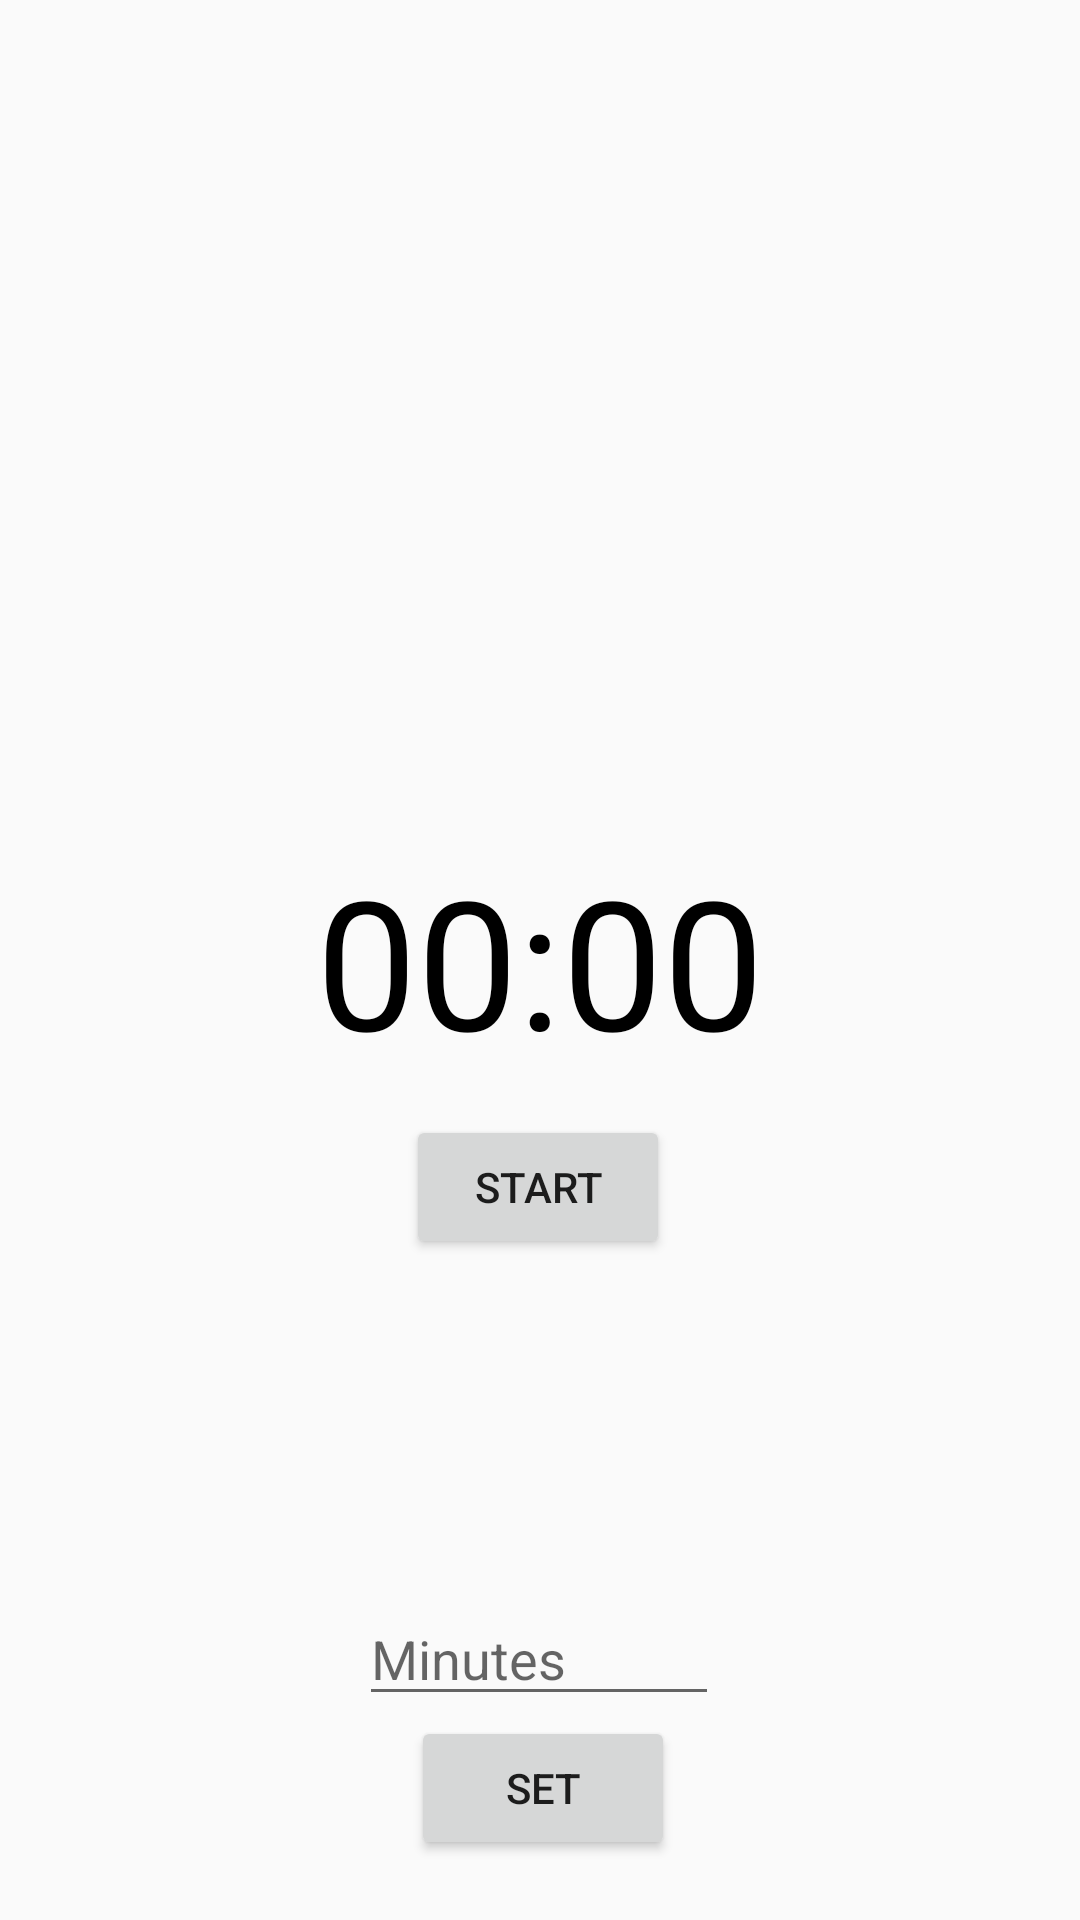

Reconstruct the res/layout file that produces this screen, plus the resources it refers to.
<!-- AndroidManifest.xml: application theme Theme.AppCompat.Light.NoActionBar.FullScreen -->
<!-- res/layout/fragment_clock.xml -->
<?xml version="1.0" encoding="utf-8"?>
<androidx.constraintlayout.widget.ConstraintLayout xmlns:android="http://schemas.android.com/apk/res/android"
    xmlns:app="http://schemas.android.com/apk/res-auto"
    xmlns:tools="http://schemas.android.com/tools"
    android:layout_width="match_parent"
    android:layout_height="match_parent"
    tools:context=".ui.clock.ClockFragment">

    <EditText
        android:id="@+id/text_input"
        android:layout_width="120dp"
        android:layout_height="wrap_content"
        android:layout_above="@+id/text_countdown"
        android:layout_centerHorizontal="true"
        android:hint="Minutes"
        android:inputType="number"
        android:maxLength="3"
        app:layout_constraintBottom_toTopOf="@+id/btn_set"
        app:layout_constraintEnd_toEndOf="parent"
        app:layout_constraintHorizontal_bias="0.498"
        app:layout_constraintStart_toStartOf="parent"
        app:layout_constraintTop_toBottomOf="@+id/btn_abandon"
        app:layout_constraintVertical_bias="1.0" />

    <Button
        android:id="@+id/btn_set"
        android:layout_width="wrap_content"
        android:layout_height="wrap_content"
        android:layout_alignTop="@+id/text_input"
        android:layout_marginBottom="20dp"
        android:layout_toEndOf="@+id/text_input"
        android:layout_toRightOf="@+id/text_input"
        android:text="Set"
        app:layout_constraintBottom_toBottomOf="parent"
        app:layout_constraintEnd_toEndOf="parent"
        app:layout_constraintHorizontal_bias="0.504"
        app:layout_constraintStart_toStartOf="parent" />

    <TextView
        android:id="@+id/text_countdown"
        android:layout_width="wrap_content"
        android:layout_height="wrap_content"
        android:layout_centerHorizontal="true"
        android:layout_centerVertical="true"
        android:text="00:00"
        android:textColor="@color/black"
        android:textSize="60sp"
        app:layout_constraintBottom_toBottomOf="parent"
        app:layout_constraintEnd_toEndOf="parent"
        app:layout_constraintStart_toStartOf="parent"
        app:layout_constraintTop_toTopOf="parent" />

    <Button
        android:id="@+id/btn_begin_pause"
        android:layout_width="wrap_content"
        android:layout_height="wrap_content"
        android:layout_below="@+id/text_countdown"
        android:layout_centerHorizontal="true"
        android:text="start"
        app:layout_constraintBottom_toBottomOf="parent"
        app:layout_constraintEnd_toEndOf="parent"
        app:layout_constraintHorizontal_bias="0.498"
        app:layout_constraintStart_toStartOf="parent"
        app:layout_constraintTop_toBottomOf="@+id/text_countdown"
        app:layout_constraintVertical_bias="0.05" />

    <Button
        android:id="@+id/btn_abandon"
        android:layout_width="wrap_content"
        android:layout_height="wrap_content"
        android:layout_below="@+id/text_countdown"
        android:layout_toEndOf="@id/btn_begin_pause"
        android:text="Abandon"
        android:visibility="invisible"
        app:layout_constraintBottom_toBottomOf="parent"
        app:layout_constraintEnd_toEndOf="parent"
        app:layout_constraintHorizontal_bias="0.501"
        app:layout_constraintStart_toStartOf="parent"
        app:layout_constraintTop_toBottomOf="@+id/btn_begin_pause"
        app:layout_constraintVertical_bias="0.0"
        tools:visibility="visible"
        android:layout_toRightOf="@id/btn_begin_pause" />
</androidx.constraintlayout.widget.ConstraintLayout>
<!-- resources referenced by this layout -->
<resources>
  <color name="black">#FF000000</color>
  <style name="Theme.AppCompat.Light.NoActionBar.FullScreen" parent="@style/Theme.AppCompat.Light.NoActionBar">
          <item name="android:windowNoTitle">true</item>
          <item name="android:windowActionBar">false</item>
          <item name="android:windowFullscreen">true</item>
          <item name="android:windowContentOverlay">@null</item>
          
          <item name="colorPrimary">@color/NightStreet</item>
          <item name="colorPrimaryVariant">@color/black_overlay</item>
          <item name="colorOnPrimary">@color/yellow</item>
          <item name="colorOnPrimarySurface">@color/white</item>
          
          <item name="colorSecondary">@color/teal_200</item>
          <item name="colorSecondaryVariant">@color/teal_700</item>
          <item name="colorOnSecondary">@color/black</item>
          
          <item name="android:statusBarColor" tools:targetApi="l">?attr/colorPrimaryVariant</item>
          
  
  
      </style>
  <color name="NightStreet">#1B1B21</color>
  <color name="black_overlay">#66000000</color>
  <color name="yellow">#F2FA04</color>
  <color name="white">#FFFFFFFF</color>
  <color name="teal_200">#FF03DAC5</color>
  <color name="teal_700">#FF018786</color>
</resources>
